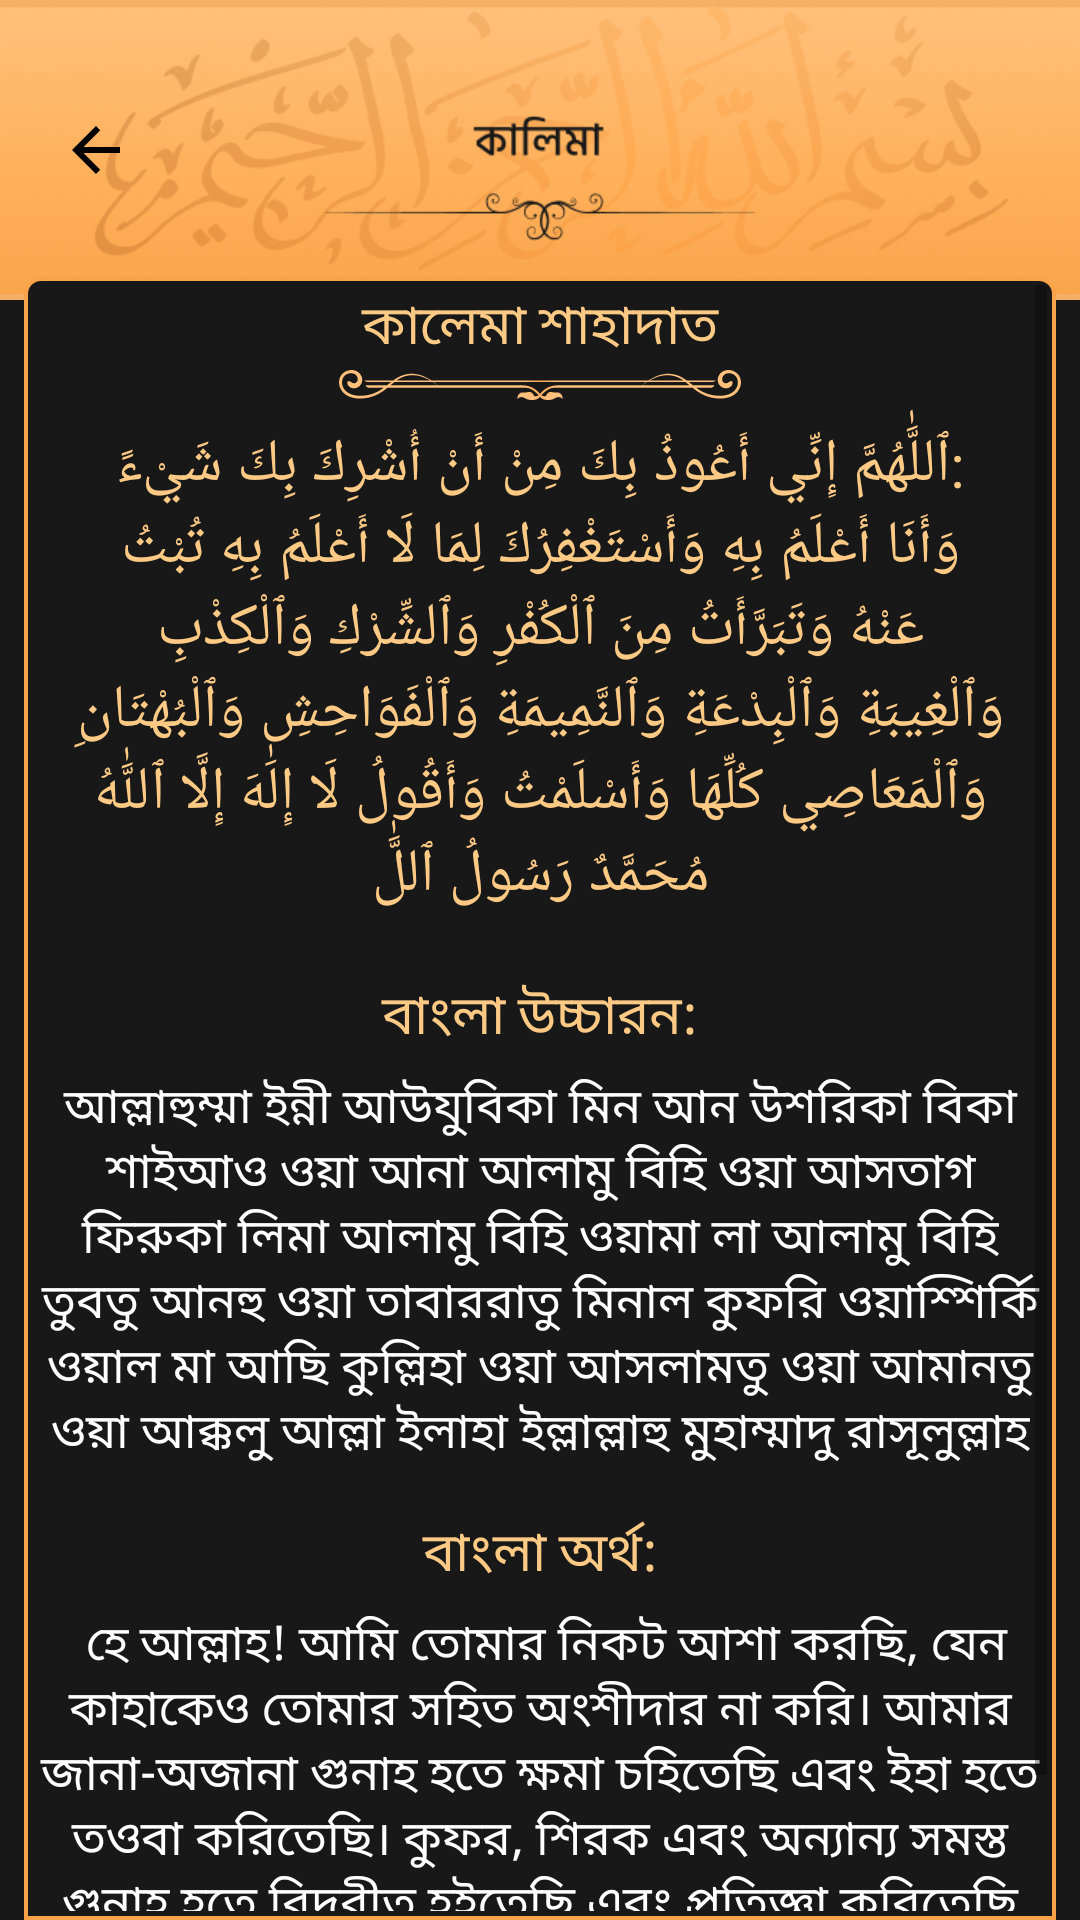

This screen was rendered from an Android layout file. Write that file and the resources it references.
<!-- AndroidManifest.xml: application theme AppTheme -->
<!-- res/layout/fragment_kalima_six.xml -->
<?xml version="1.0" encoding="utf-8"?>
<LinearLayout xmlns:android="http://schemas.android.com/apk/res/android"
    xmlns:tools="http://schemas.android.com/tools"
    android:layout_width="match_parent"
    android:layout_height="match_parent"
    android:background="#181818"
    android:orientation="vertical"
    tools:context=".fragments.KalimaOne">


    <RelativeLayout
        android:layout_width="match_parent"
        android:layout_height="wrap_content"
        >
        <ImageView
            android:layout_width="match_parent"
            android:layout_height="100dp"
            android:src="@drawable/kalima_header"
            android:background="#F6B066"
            >
        </ImageView>

        <ImageView
            android:layout_width="wrap_content"
            android:layout_height="wrap_content"
            android:src="@drawable/back_ic"
            android:layout_alignParentLeft="true"
            android:layout_centerInParent="true"
            android:layout_margin="10dp"
            android:paddingLeft="10dp"
            android:id="@+id/bck_btn"
            ></ImageView>
    </RelativeLayout>




    <ScrollView
        android:layout_width="match_parent"
        android:layout_height="wrap_content"
        android:layout_marginTop="-8dp"
        android:layout_marginLeft="8dp"
        android:padding="3dp"

        android:layout_marginRight="8dp"
        android:background="@drawable/item_bg2"
        >

        <LinearLayout
            android:layout_width="match_parent"
            android:layout_height="match_parent"
            android:background="#181818"
            android:orientation="vertical">

            <RelativeLayout
                android:layout_width="match_parent"
                android:layout_height="wrap_content"
                >

                <TextView
                    android:layout_width="match_parent"
                    android:layout_height="25dp"
                    android:textSize="18dp"
                    android:id="@+id/name"
                    android:textAlignment="center"
                    android:textColor="#FDCA85"
                    android:text="কালেমা শাহাদাত">

                </TextView>
                <ImageView
                    android:layout_width="wrap_content"
                    android:layout_height="wrap_content"
                    android:layout_centerInParent="true"
                    android:layout_below="@+id/name"
                    android:src="@drawable/underline"
                    android:padding="3dp"
                    ></ImageView>

                <ImageView
                    android:layout_width="wrap_content"
                    android:layout_height="40dp"
                    android:layout_alignParentRight="true"
                    android:layout_marginRight="12dp"
                    android:id="@+id/cancelBtn"
                    android:src="@drawable/cross">

                </ImageView>
            </RelativeLayout>




        <TextView
            android:layout_width="match_parent"
            android:layout_height="wrap_content"
            android:padding="5dp"
            android:text=":ٱللَّٰهُمَّ إِنِّي أَعُوذُ بِكَ مِنْ أَنْ أُشْرِكَ بِكَ شَيْءً وَأَنَا أَعْلَمُ بِهِ وَأَسْتَغْفِرُكَ لِمَا لَا أَعْلَمُ بِهِ تُبْتُ عَنْهُ وَتَبَرَّأَتُ مِنَ ٱلْكُفْرِ وَٱلشِّرْكِ وَٱلْكِذْبِ وَٱلْغِيبَةِ وَٱلْبِدْعَةِ وَٱلنَّمِيمَةِ وَٱلْفَوَاحِشِ وَٱلْبُهْتَانِ وَٱلْمَعَاصِي كُلِّهَا وَأَسْلَمْتُ وَأَقُولُ لَا إِلَٰهَ إِلَّا ٱللَّٰهُ مُحَمَّدٌ رَسُولُ ٱللَّٰ"

            android:textSize="20dp"
            android:textAlignment="center"
            android:textColor="#FDCA85">

        </TextView>

            <TextView
                android:layout_width="match_parent"
                android:layout_height="wrap_content"
                android:layout_marginTop="15dp"
                android:text="বাংলা উচ্চারন:"
                android:textAlignment="center"
                android:textColor="#FDCA85"
                android:textSize="18dp">

            </TextView>

            <TextView
                android:layout_width="match_parent"
                android:layout_height="wrap_content"
                android:layout_marginTop="5dp"
                android:text="আল্লাহুম্মা ইন্নী আউযুবিকা মিন আন উশরিকা বিকা শাইআও ওয়া আনা আলামু বিহি ওয়া আসতাগ ফিরুকা লিমা আলামু বিহি ওয়ামা লা আলামু বিহি তুবতু আনহু ওয়া তাবাররাতু মিনাল কুফরি ওয়াশ্শির্কি ওয়াল মা আছি কুল্লিহা ওয়া আসলামতু ওয়া আমানতু ওয়া আক্কলু আল্লা ইলাহা ইল্লাল্লাহু মুহাম্মাদু রাসূলুল্লাহ"
                android:textAlignment="center"
                android:textColor="#FFFFFF"
                android:textSize="16dp">

            </TextView>

            <TextView
                android:layout_width="match_parent"
                android:layout_height="wrap_content"
                android:layout_marginTop="15dp"
                android:text="বাংলা অর্থ:"
                android:textAlignment="center"
                android:textColor="#FDCA85"
                android:textSize="18dp">

            </TextView>

            <TextView
                android:layout_width="match_parent"
                android:layout_height="wrap_content"
                android:layout_marginTop="5dp"
                android:text=" হে আল্লাহ! আমি তোমার নিকট আশা করছি,
যেন কাহাকেও তোমার সহিত অংশীদার না
করি। আমার জানা-অজানা গুনাহ হতে ক্ষমা
চহিতেছি এবং ইহা হতে তওবা করিতেছি।
কুফর, শিরক এবং অন্যান্য সমস্ত গুনাহ হতে
বিদুরীত হইতেছি এবং প্রতিজ্ঞা করিতেছি
আল্লাহ ব্যতীত অন্য কোন মাবুদ নাই, মুহাম্মদ
মুস্তফা (সাল্লাল্লাহু আলাইহে ওয়া সাল্লাম) তাঁহার
রাসুল। "
                android:textAlignment="center"
                android:textColor="#FFFFFF"
                android:textSize="16dp">

            </TextView>

        </LinearLayout>
    </ScrollView>
</LinearLayout>
<!-- resources referenced by this layout -->
<resources>
  <!-- drawable back_ic (drawable) -->
  <vector xmlns:android="http://schemas.android.com/apk/res/android"
      android:width="24dp"
      android:height="24dp"
      android:viewportWidth="24"
      android:viewportHeight="24"
  
      android:tint="#000000">
    <path
        android:fillColor="#000000"
        android:pathData="M20,11H7.83l5.59,-5.59L12,4l-8,8 8,8 1.41,-1.41L7.83,13H20v-2z"/>
  </vector>
  <!-- drawable item_bg2 (drawable) -->
  <?xml version="1.0" encoding="utf-8"?>
  <shape xmlns:android="http://schemas.android.com/apk/res/android">
  <stroke android:color="@color/tgl"
      android:width="1.3dp"/>
      <corners android:topLeftRadius="5dp"
          android:topRightRadius="5dp"></corners>
      <solid android:color="#181818"></solid>
  </shape>
  <!-- drawable kalima_header: png bitmap (drawable-v24, 103581 bytes) -->
  <!-- drawable underline: vector/xml drawable (drawable, 5420 chars, omitted) -->
  <style name="AppTheme" parent="Theme.AppCompat.Light.DarkActionBar">
          
          <item name="colorPrimary">@color/colorPrimary</item>
          <item name="colorPrimaryDark">@color/colorPrimaryDark</item>
          <item name="colorAccent">@color/colorAccent</item>
      </style>
  <color name="tgl">#F8A349</color>
  <color name="colorPrimary">#6200EE</color>
  <color name="colorPrimaryDark">#000000</color>
  <color name="colorAccent">#03DAC5</color>
</resources>
